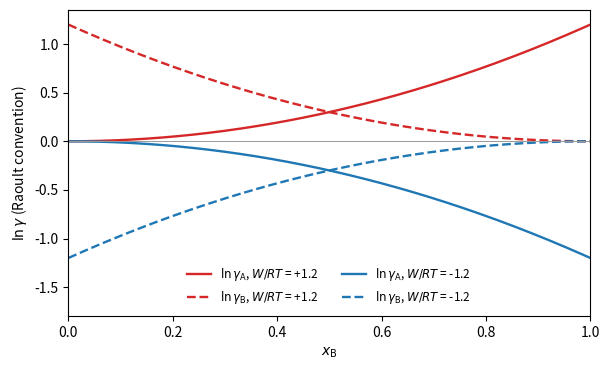

The script that saved this image:
"""Activity coefficients (Raoult convention) of the one-parameter Margules model,
ln gamma_A = (W/RT) x_B^2 and ln gamma_B = (W/RT) x_A^2, for W/RT = +1.2 and -1.2."""

import numpy as np
import matplotlib.pyplot as plt

x = np.linspace(0, 1, 301)          # x_B
xa = 1 - x

fig, ax = plt.subplots(figsize=(6.2, 3.8))
for w, c in [(1.2, "C3"), (-1.2, "C0")]:
    ax.plot(x, w * x**2, color=c, lw=1.7, label=rf"$\ln\gamma_\mathrm{{A}}$, $W/RT$ = {w:+.1f}")
    ax.plot(x, w * xa**2, color=c, lw=1.7, ls="--", label=rf"$\ln\gamma_\mathrm{{B}}$, $W/RT$ = {w:+.1f}")
ax.axhline(0, color="0.6", lw=0.7)
ax.set_xlabel(r"$x_\mathrm{B}$")
ax.set_ylabel(r"$\ln\gamma$ (Raoult convention)")
ax.set_xlim(0, 1)
ax.set_ylim(-1.8, 1.35)
ax.legend(frameon=False, fontsize=8.5, ncol=2, loc="lower center")
fig.tight_layout()
